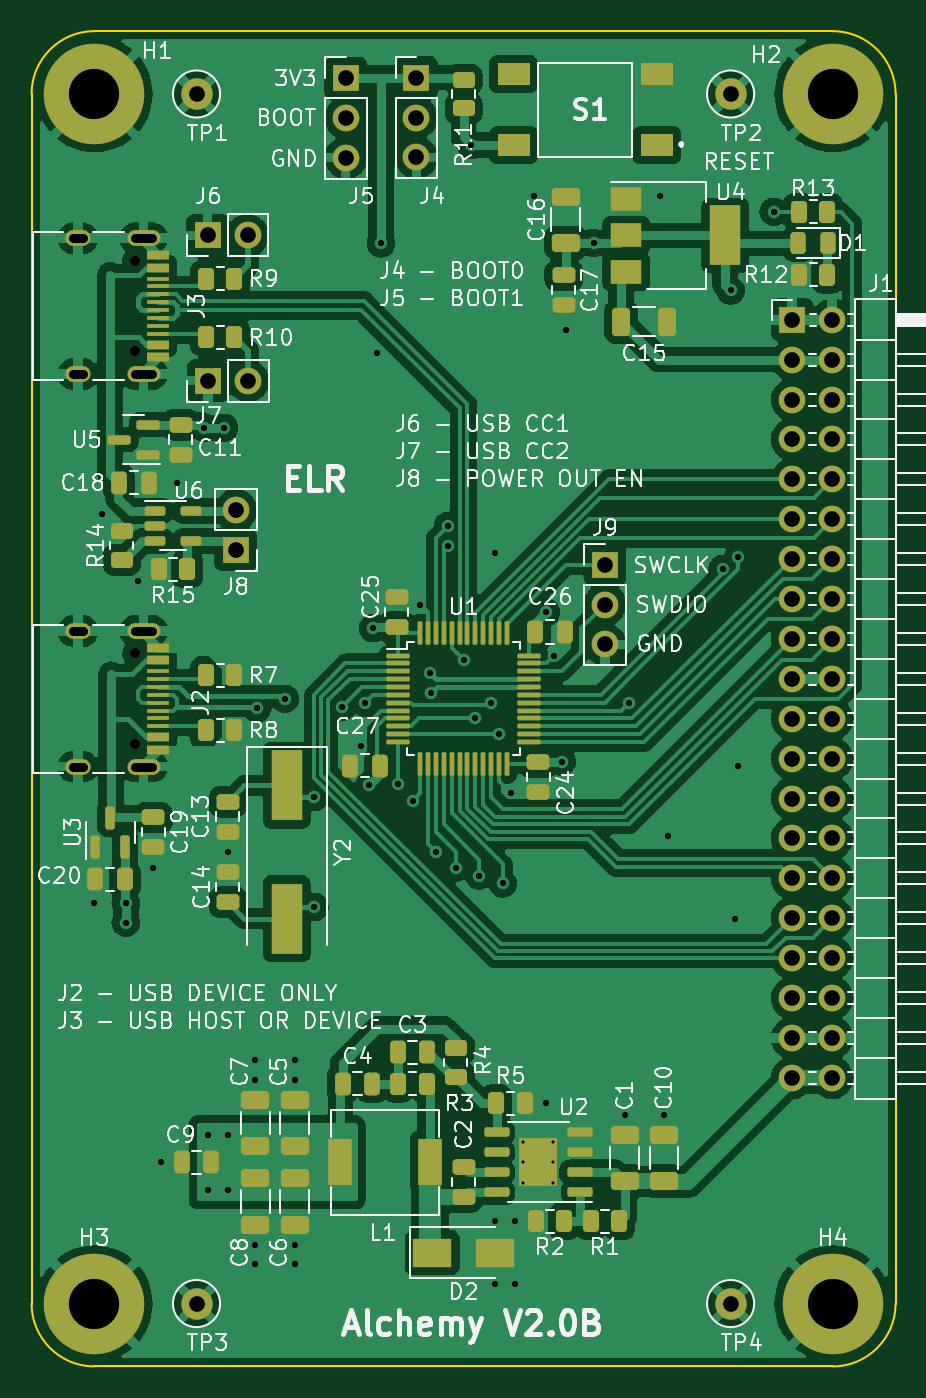
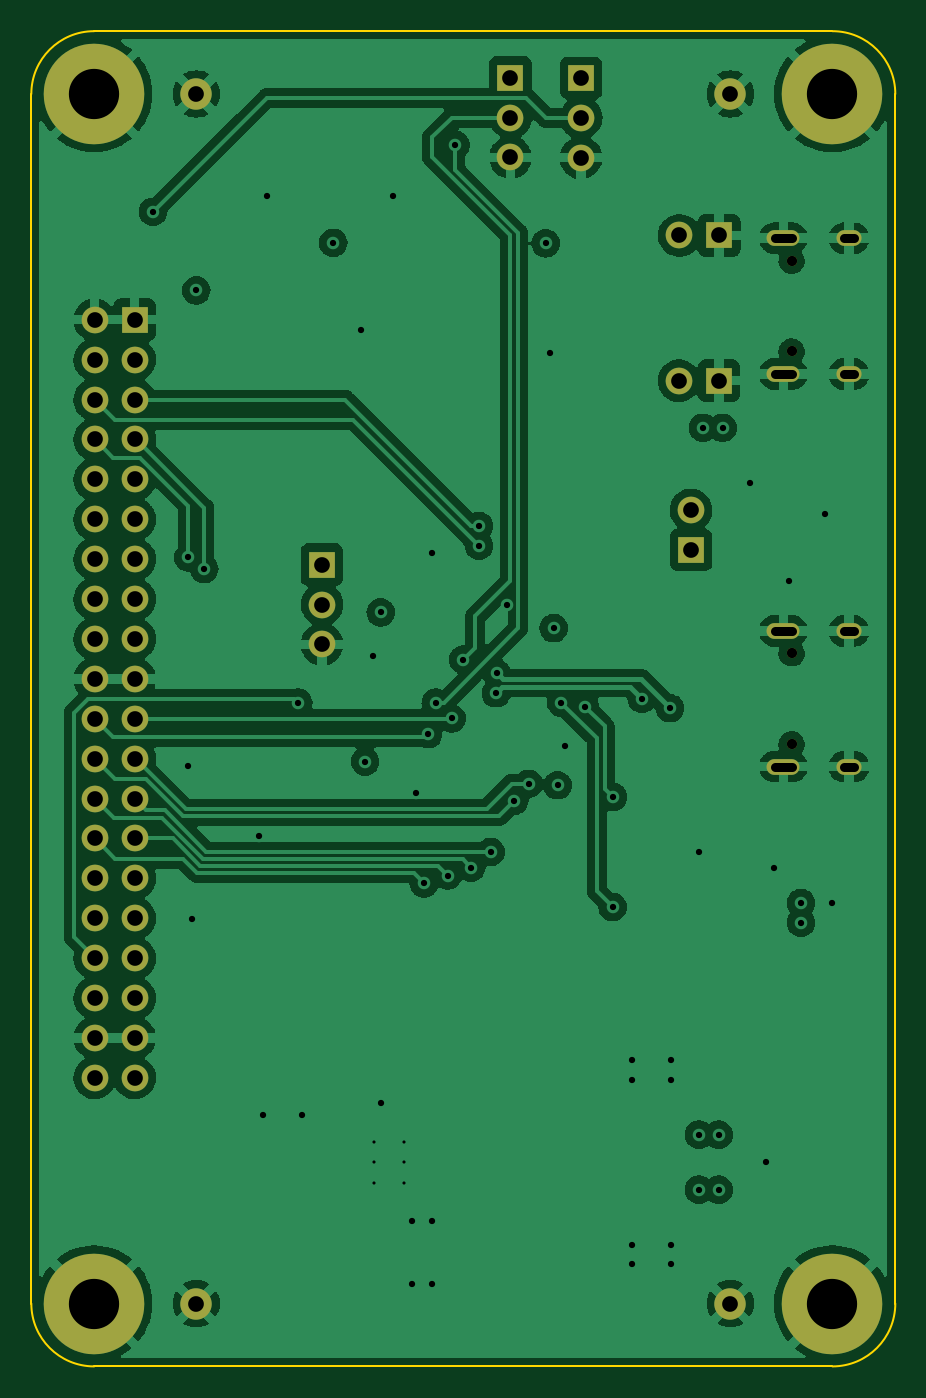
Circuit board: 11 layer files. Board 55.0 x 85.0 mm.
- bottom_copper: Alchemy-B_Cu.gbl (182558 bytes)
- bottom_mask: Alchemy-B_Mask.gbs (2971 bytes)
- paste: Alchemy-B_Paste.gbp (464 bytes)
- bottom_silk: Alchemy-B_Silkscreen.gbo (2974 bytes)
- outline: Alchemy-Edge_Cuts.gm1 (1004 bytes)
- top_copper: Alchemy-F_Cu.gtl (251313 bytes)
- top_mask: Alchemy-F_Mask.gts (11630 bytes)
- paste: Alchemy-F_Paste.gtp (9297 bytes)
- top_silk: Alchemy-F_Silkscreen.gto (110822 bytes)
- drill: Alchemy-NPTH.drl (415 bytes)
- drill: Alchemy-PTH.drl (3016 bytes)

=== bottom_copper: Alchemy-B_Cu.gbl (182558 bytes, source omitted) ===
=== bottom_mask: Alchemy-B_Mask.gbs ===
%TF.GenerationSoftware,KiCad,Pcbnew,6.0.2+dfsg-1*%
%TF.CreationDate,2025-09-20T13:55:39+02:00*%
%TF.ProjectId,Alchemy,416c6368-656d-4792-9e6b-696361645f70,rev?*%
%TF.SameCoordinates,Original*%
%TF.FileFunction,Soldermask,Bot*%
%TF.FilePolarity,Negative*%
%FSLAX46Y46*%
G04 Gerber Fmt 4.6, Leading zero omitted, Abs format (unit mm)*
G04 Created by KiCad (PCBNEW 6.0.2+dfsg-1) date 2025-09-20 13:55:39*
%MOMM*%
%LPD*%
G01*
G04 APERTURE LIST*
%ADD10C,0.650000*%
%ADD11O,2.100000X1.000000*%
%ADD12O,1.600000X1.000000*%
%ADD13C,2.000000*%
%ADD14R,1.700000X1.700000*%
%ADD15O,1.700000X1.700000*%
%ADD16C,6.400000*%
G04 APERTURE END LIST*
D10*
%TO.C,J3*%
X128600000Y-69610000D03*
X128600000Y-75390000D03*
D11*
X129130000Y-76820000D03*
X129130000Y-68180000D03*
D12*
X124950000Y-68180000D03*
X124950000Y-76820000D03*
%TD*%
D13*
%TO.C,TP3*%
X132500000Y-136000000D03*
%TD*%
D14*
%TO.C,J6*%
X133210000Y-68000000D03*
D15*
X135750000Y-68000000D03*
%TD*%
D16*
%TO.C,H3*%
X126000000Y-136000000D03*
%TD*%
D14*
%TO.C,J1*%
X170420000Y-73370000D03*
D15*
X172960000Y-73370000D03*
X170420000Y-75910000D03*
X172960000Y-75910000D03*
X170420000Y-78450000D03*
X172960000Y-78450000D03*
X170420000Y-80990000D03*
X172960000Y-80990000D03*
X170420000Y-83530000D03*
X172960000Y-83530000D03*
X170420000Y-86070000D03*
X172960000Y-86070000D03*
X170420000Y-88610000D03*
X172960000Y-88610000D03*
X170420000Y-91150000D03*
X172960000Y-91150000D03*
X170420000Y-93690000D03*
X172960000Y-93690000D03*
X170420000Y-96230000D03*
X172960000Y-96230000D03*
X170420000Y-98770000D03*
X172960000Y-98770000D03*
X170420000Y-101310000D03*
X172960000Y-101310000D03*
X170420000Y-103850000D03*
X172960000Y-103850000D03*
X170420000Y-106390000D03*
X172960000Y-106390000D03*
X170420000Y-108930000D03*
X172960000Y-108930000D03*
X170420000Y-111470000D03*
X172960000Y-111470000D03*
X170420000Y-114010000D03*
X172960000Y-114010000D03*
X170420000Y-116550000D03*
X172960000Y-116550000D03*
X170420000Y-119090000D03*
X172960000Y-119090000D03*
X170420000Y-121630000D03*
X172960000Y-121630000D03*
%TD*%
D13*
%TO.C,TP4*%
X166500000Y-136000000D03*
%TD*%
D14*
%TO.C,J8*%
X135000000Y-88025000D03*
D15*
X135000000Y-85485000D03*
%TD*%
D14*
%TO.C,J7*%
X133225000Y-77250000D03*
D15*
X135765000Y-77250000D03*
%TD*%
D14*
%TO.C,J5*%
X142000000Y-57975000D03*
D15*
X142000000Y-60515000D03*
X142000000Y-63055000D03*
%TD*%
D14*
%TO.C,J4*%
X146500000Y-57960000D03*
D15*
X146500000Y-60500000D03*
X146500000Y-63040000D03*
%TD*%
D13*
%TO.C,TP1*%
X132500000Y-59000000D03*
%TD*%
D10*
%TO.C,J2*%
X128600000Y-100390000D03*
X128600000Y-94610000D03*
D11*
X129130000Y-93180000D03*
D12*
X124950000Y-101820000D03*
D11*
X129130000Y-101820000D03*
D12*
X124950000Y-93180000D03*
%TD*%
D16*
%TO.C,H2*%
X173000000Y-59000000D03*
%TD*%
%TO.C,H4*%
X173000000Y-136000000D03*
%TD*%
%TO.C,H1*%
X126000000Y-59000000D03*
%TD*%
D14*
%TO.C,J9*%
X158500000Y-88960000D03*
D15*
X158500000Y-91500000D03*
X158500000Y-94040000D03*
%TD*%
D13*
%TO.C,TP2*%
X166500000Y-59000000D03*
%TD*%
M02*

=== paste: Alchemy-B_Paste.gbp ===
%TF.GenerationSoftware,KiCad,Pcbnew,6.0.2+dfsg-1*%
%TF.CreationDate,2025-09-20T13:55:39+02:00*%
%TF.ProjectId,Alchemy,416c6368-656d-4792-9e6b-696361645f70,rev?*%
%TF.SameCoordinates,Original*%
%TF.FileFunction,Paste,Bot*%
%TF.FilePolarity,Positive*%
%FSLAX46Y46*%
G04 Gerber Fmt 4.6, Leading zero omitted, Abs format (unit mm)*
G04 Created by KiCad (PCBNEW 6.0.2+dfsg-1) date 2025-09-20 13:55:39*
%MOMM*%
%LPD*%
G01*
G04 APERTURE LIST*
G04 APERTURE END LIST*
M02*

=== bottom_silk: Alchemy-B_Silkscreen.gbo ===
%TF.GenerationSoftware,KiCad,Pcbnew,6.0.2+dfsg-1*%
%TF.CreationDate,2025-09-20T13:55:39+02:00*%
%TF.ProjectId,Alchemy,416c6368-656d-4792-9e6b-696361645f70,rev?*%
%TF.SameCoordinates,Original*%
%TF.FileFunction,Legend,Bot*%
%TF.FilePolarity,Positive*%
%FSLAX46Y46*%
G04 Gerber Fmt 4.6, Leading zero omitted, Abs format (unit mm)*
G04 Created by KiCad (PCBNEW 6.0.2+dfsg-1) date 2025-09-20 13:55:39*
%MOMM*%
%LPD*%
G01*
G04 APERTURE LIST*
%ADD10C,0.650000*%
%ADD11O,2.100000X1.000000*%
%ADD12O,1.600000X1.000000*%
%ADD13C,2.000000*%
%ADD14R,1.700000X1.700000*%
%ADD15O,1.700000X1.700000*%
%ADD16C,6.400000*%
G04 APERTURE END LIST*
%LPC*%
D10*
%TO.C,J3*%
X128600000Y-69610000D03*
X128600000Y-75390000D03*
D11*
X129130000Y-76820000D03*
X129130000Y-68180000D03*
D12*
X124950000Y-68180000D03*
X124950000Y-76820000D03*
%TD*%
D13*
%TO.C,TP3*%
X132500000Y-136000000D03*
%TD*%
D14*
%TO.C,J6*%
X133210000Y-68000000D03*
D15*
X135750000Y-68000000D03*
%TD*%
D16*
%TO.C,H3*%
X126000000Y-136000000D03*
%TD*%
D14*
%TO.C,J1*%
X170420000Y-73370000D03*
D15*
X172960000Y-73370000D03*
X170420000Y-75910000D03*
X172960000Y-75910000D03*
X170420000Y-78450000D03*
X172960000Y-78450000D03*
X170420000Y-80990000D03*
X172960000Y-80990000D03*
X170420000Y-83530000D03*
X172960000Y-83530000D03*
X170420000Y-86070000D03*
X172960000Y-86070000D03*
X170420000Y-88610000D03*
X172960000Y-88610000D03*
X170420000Y-91150000D03*
X172960000Y-91150000D03*
X170420000Y-93690000D03*
X172960000Y-93690000D03*
X170420000Y-96230000D03*
X172960000Y-96230000D03*
X170420000Y-98770000D03*
X172960000Y-98770000D03*
X170420000Y-101310000D03*
X172960000Y-101310000D03*
X170420000Y-103850000D03*
X172960000Y-103850000D03*
X170420000Y-106390000D03*
X172960000Y-106390000D03*
X170420000Y-108930000D03*
X172960000Y-108930000D03*
X170420000Y-111470000D03*
X172960000Y-111470000D03*
X170420000Y-114010000D03*
X172960000Y-114010000D03*
X170420000Y-116550000D03*
X172960000Y-116550000D03*
X170420000Y-119090000D03*
X172960000Y-119090000D03*
X170420000Y-121630000D03*
X172960000Y-121630000D03*
%TD*%
D13*
%TO.C,TP4*%
X166500000Y-136000000D03*
%TD*%
D14*
%TO.C,J8*%
X135000000Y-88025000D03*
D15*
X135000000Y-85485000D03*
%TD*%
D14*
%TO.C,J7*%
X133225000Y-77250000D03*
D15*
X135765000Y-77250000D03*
%TD*%
D14*
%TO.C,J5*%
X142000000Y-57975000D03*
D15*
X142000000Y-60515000D03*
X142000000Y-63055000D03*
%TD*%
D14*
%TO.C,J4*%
X146500000Y-57960000D03*
D15*
X146500000Y-60500000D03*
X146500000Y-63040000D03*
%TD*%
D13*
%TO.C,TP1*%
X132500000Y-59000000D03*
%TD*%
D10*
%TO.C,J2*%
X128600000Y-100390000D03*
X128600000Y-94610000D03*
D11*
X129130000Y-93180000D03*
D12*
X124950000Y-101820000D03*
D11*
X129130000Y-101820000D03*
D12*
X124950000Y-93180000D03*
%TD*%
D16*
%TO.C,H2*%
X173000000Y-59000000D03*
%TD*%
%TO.C,H4*%
X173000000Y-136000000D03*
%TD*%
%TO.C,H1*%
X126000000Y-59000000D03*
%TD*%
D14*
%TO.C,J9*%
X158500000Y-88960000D03*
D15*
X158500000Y-91500000D03*
X158500000Y-94040000D03*
%TD*%
D13*
%TO.C,TP2*%
X166500000Y-59000000D03*
%TD*%
M02*

=== outline: Alchemy-Edge_Cuts.gm1 ===
%TF.GenerationSoftware,KiCad,Pcbnew,6.0.2+dfsg-1*%
%TF.CreationDate,2025-09-20T13:55:39+02:00*%
%TF.ProjectId,Alchemy,416c6368-656d-4792-9e6b-696361645f70,rev?*%
%TF.SameCoordinates,Original*%
%TF.FileFunction,Profile,NP*%
%FSLAX46Y46*%
G04 Gerber Fmt 4.6, Leading zero omitted, Abs format (unit mm)*
G04 Created by KiCad (PCBNEW 6.0.2+dfsg-1) date 2025-09-20 13:55:39*
%MOMM*%
%LPD*%
G01*
G04 APERTURE LIST*
%TA.AperFunction,Profile*%
%ADD10C,0.100000*%
%TD*%
G04 APERTURE END LIST*
D10*
X173000000Y-140000000D02*
G75*
G03*
X177000000Y-136000000I0J4000000D01*
G01*
X122000000Y-136000000D02*
G75*
G03*
X126000000Y-140000000I4000000J0D01*
G01*
X122000000Y-136000000D02*
X122000000Y-59000000D01*
X177000000Y-59000000D02*
G75*
G03*
X173000000Y-55000000I-4000000J0D01*
G01*
X126000000Y-55000000D02*
X173000000Y-55000000D01*
X126000000Y-55000000D02*
G75*
G03*
X122000000Y-59000000I0J-4000000D01*
G01*
X173000000Y-140000000D02*
X126000000Y-140000000D01*
X177000000Y-59000000D02*
X177000000Y-136000000D01*
M02*

=== top_copper: Alchemy-F_Cu.gtl (251313 bytes, source omitted) ===
=== top_mask: Alchemy-F_Mask.gts (11630 bytes, source omitted) ===
=== paste: Alchemy-F_Paste.gtp (9297 bytes, source omitted) ===
=== top_silk: Alchemy-F_Silkscreen.gto (110822 bytes, source omitted) ===
=== drill: Alchemy-NPTH.drl ===
M48
; DRILL file {KiCad 6.0.2+dfsg-1} date Sat 20 Sep 2025 01:55:47 PM CEST
; FORMAT={-:-/ absolute / metric / decimal}
; #@! TF.CreationDate,2025-09-20T13:55:47+02:00
; #@! TF.GenerationSoftware,Kicad,Pcbnew,6.0.2+dfsg-1
; #@! TF.FileFunction,NonPlated,1,4,NPTH
FMAT,2
METRIC
; #@! TA.AperFunction,NonPlated,NPTH,ComponentDrill
T1C0.650
%
G90
G05
T1
X128.6Y-69.61
X128.6Y-75.39
X128.6Y-94.61
X128.6Y-100.39
T0
M30

=== drill: Alchemy-PTH.drl ===
M48
; DRILL file {KiCad 6.0.2+dfsg-1} date Sat 20 Sep 2025 01:55:47 PM CEST
; FORMAT={-:-/ absolute / metric / decimal}
; #@! TF.CreationDate,2025-09-20T13:55:47+02:00
; #@! TF.GenerationSoftware,Kicad,Pcbnew,6.0.2+dfsg-1
; #@! TF.FileFunction,Plated,1,4,PTH
FMAT,2
METRIC
; #@! TA.AperFunction,Plated,PTH,ComponentDrill
T1C0.200
; #@! TA.AperFunction,Plated,PTH,ViaDrill
T2C0.400
; #@! TA.AperFunction,Plated,PTH,ComponentDrill
T3C0.600
; #@! TA.AperFunction,Plated,PTH,ComponentDrill
T4C1.000
; #@! TA.AperFunction,Plated,PTH,ComponentDrill
T5C3.200
%
G90
G05
T1
X153.295Y-125.7
X153.295Y-127.0
X153.295Y-128.3
X155.205Y-125.7
X155.205Y-127.0
X155.205Y-128.3
T2
X126.0Y-110.5
X126.5Y-85.75
X128.0Y-110.5
X128.0Y-111.75
X128.75Y-90.0
X129.75Y-108.25
X130.25Y-127.0
X131.25Y-83.75
X133.0Y-80.25
X133.25Y-125.25
X133.25Y-128.75
X134.25Y-80.25
X134.5Y-107.25
X134.5Y-125.25
X134.5Y-128.75
X136.25Y-120.5
X136.25Y-121.75
X136.25Y-132.25
X136.25Y-133.5
X136.345Y-98.095
X138.125Y-97.5
X138.75Y-120.5
X138.75Y-121.75
X138.75Y-132.25
X138.75Y-133.5
X139.976Y-103.75
X140.0Y-110.75
X141.762Y-98.0
X143.0Y-100.5
X143.25Y-97.75
X143.5Y-103.0
X143.75Y-93.0
X144.0Y-75.5
X144.25Y-68.5
X145.338Y-102.912
X146.25Y-104.0
X146.75Y-91.5
X147.375Y-95.875
X147.42Y-97.14
X147.75Y-107.25
X148.5Y-86.5
X148.5Y-87.75
X149.0Y-108.25
X149.5Y-95.0
X150.0Y-62.25
X150.25Y-98.75
X150.5Y-108.75
X151.25Y-97.75
X151.5Y-88.25
X151.5Y-130.75
X151.5Y-134.75
X151.75Y-99.75
X152.0Y-109.25
X152.5Y-103.5
X152.75Y-130.75
X152.75Y-134.75
X154.0Y-65.5
X154.75Y-92.0
X154.75Y-123.25
X155.25Y-94.75
X155.75Y-101.5
X156.0Y-74.0
X157.775Y-68.475
X159.75Y-124.0
X160.0Y-97.75
X162.0Y-65.5
X162.25Y-124.0
X162.5Y-106.25
X165.988Y-89.238
X166.5Y-71.5
X166.75Y-111.5
X167.0Y-88.5
X167.0Y-101.75
X169.25Y-66.5
T4
X132.5Y-59.0
X132.5Y-136.0
X133.21Y-68.0
X133.225Y-77.25
X135.0Y-85.485
X135.0Y-88.025
X135.75Y-68.0
X135.765Y-77.25
X142.0Y-57.975
X142.0Y-60.515
X142.0Y-63.055
X146.5Y-57.96
X146.5Y-60.5
X146.5Y-63.04
X158.5Y-88.96
X158.5Y-91.5
X158.5Y-94.04
X166.5Y-59.0
X166.5Y-136.0
X170.42Y-73.37
X170.42Y-75.91
X170.42Y-78.45
X170.42Y-80.99
X170.42Y-83.53
X170.42Y-86.07
X170.42Y-88.61
X170.42Y-91.15
X170.42Y-93.69
X170.42Y-96.23
X170.42Y-98.77
X170.42Y-101.31
X170.42Y-103.85
X170.42Y-106.39
X170.42Y-108.93
X170.42Y-111.47
X170.42Y-114.01
X170.42Y-116.55
X170.42Y-119.09
X170.42Y-121.63
X172.96Y-73.37
X172.96Y-75.91
X172.96Y-78.45
X172.96Y-80.99
X172.96Y-83.53
X172.96Y-86.07
X172.96Y-88.61
X172.96Y-91.15
X172.96Y-93.69
X172.96Y-96.23
X172.96Y-98.77
X172.96Y-101.31
X172.96Y-103.85
X172.96Y-106.39
X172.96Y-108.93
X172.96Y-111.47
X172.96Y-114.01
X172.96Y-116.55
X172.96Y-119.09
X172.96Y-121.63
T5
X126.0Y-59.0
X126.0Y-136.0
X173.0Y-59.0
X173.0Y-136.0
T3
X125.25Y-68.18G85X124.65Y-68.18
G05
X125.25Y-76.82G85X124.65Y-76.82
G05
X125.25Y-93.18G85X124.65Y-93.18
G05
X125.25Y-101.82G85X124.65Y-101.82
G05
X129.68Y-68.18G85X128.58Y-68.18
G05
X129.68Y-76.82G85X128.58Y-76.82
G05
X129.68Y-93.18G85X128.58Y-93.18
G05
X129.68Y-101.82G85X128.58Y-101.82
G05
T0
M30

